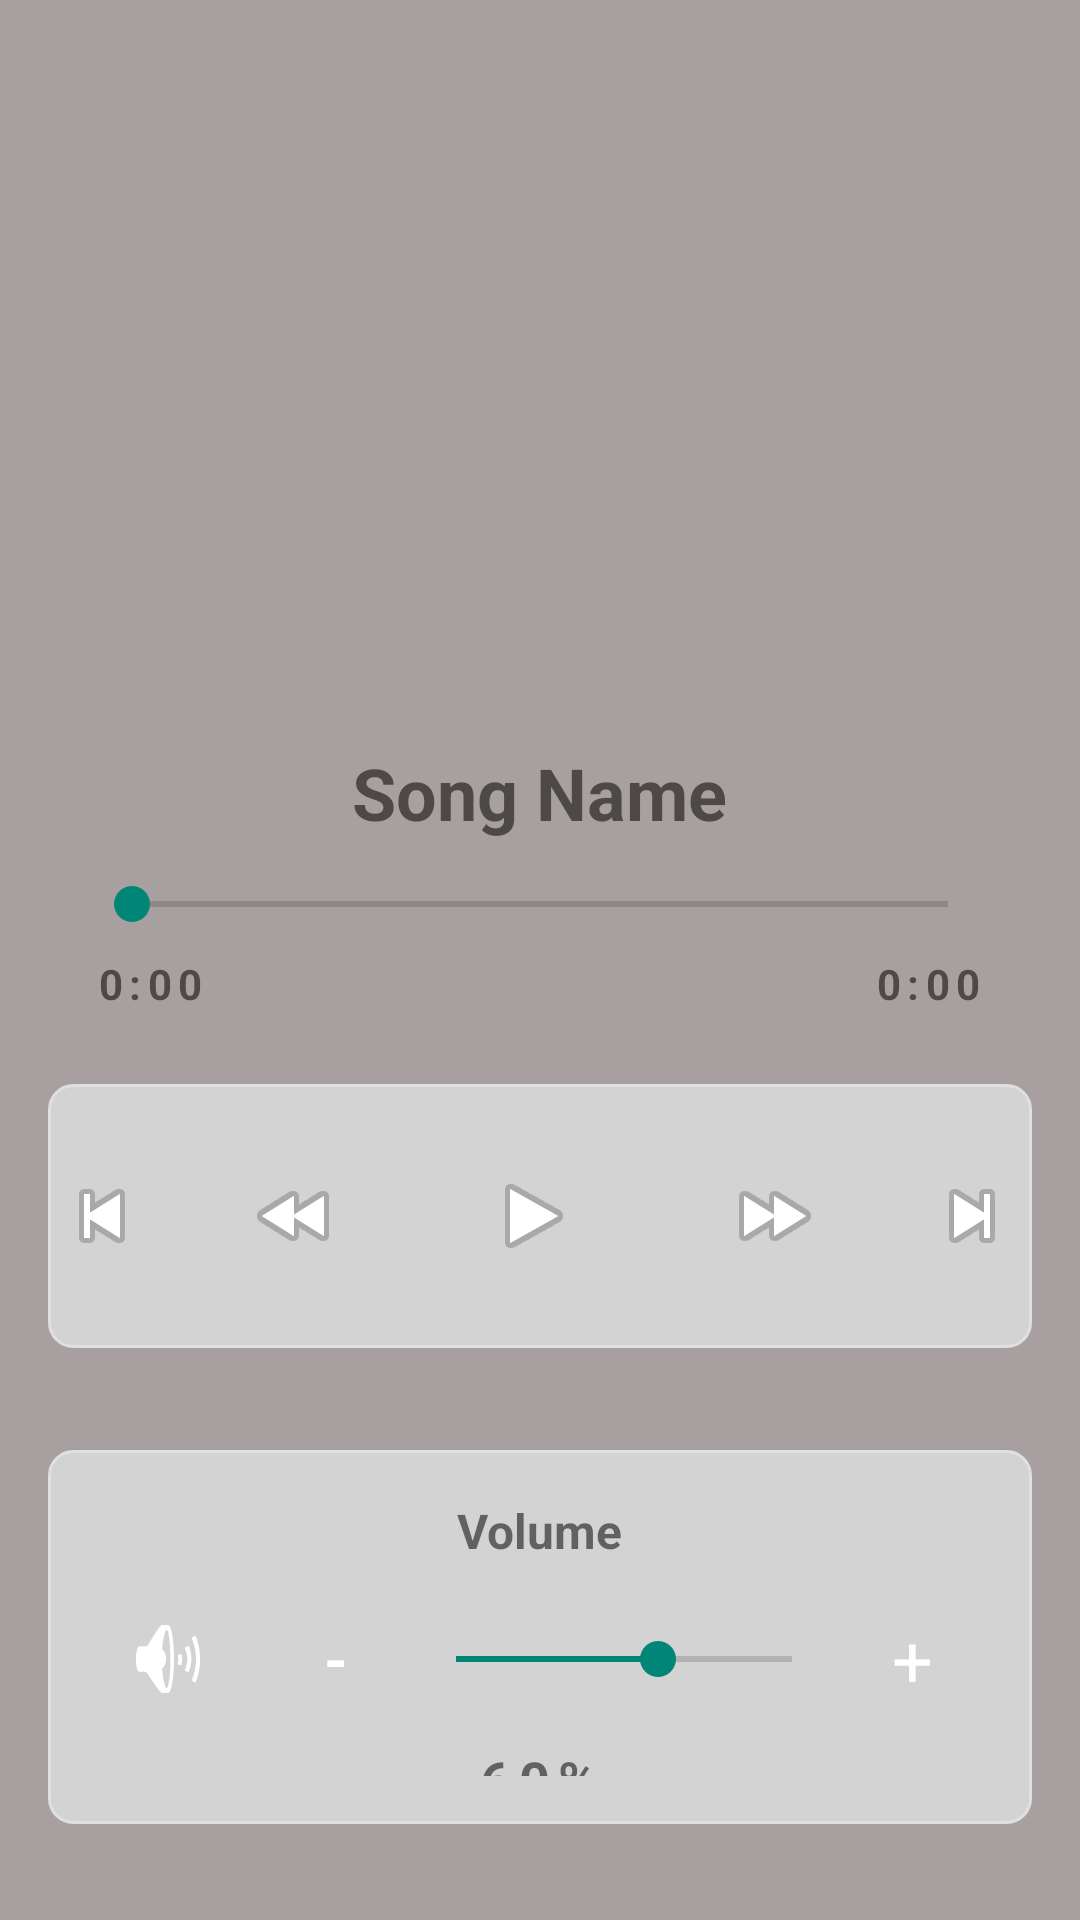

Android layout source for this screen:
<!-- AndroidManifest.xml: activity theme Theme.AppCompat.Light -->
<!-- res/layout/activity_player.xml -->
<?xml version="1.0" encoding="utf-8"?>
<LinearLayout xmlns:android="http://schemas.android.com/apk/res/android"
    android:layout_width="match_parent"
    android:layout_height="match_parent"
    android:orientation="vertical"
    android:padding="16dp"
    android:background="#A8A0A0"
    android:gravity="center">

    <ImageView
        android:layout_width="200dp"
        android:layout_height="200dp"
        android:layout_marginBottom="32dp"
        android:background="@drawable/circle_icon"
        android:contentDescription="@string/album_art"
        android:padding="32dp"
        android:src="@drawable/ic_music_note" />

    <TextView
        android:id="@+id/textSongName"
        android:layout_width="wrap_content"
        android:layout_height="wrap_content"
        android:text="@string/song_name"
        android:textSize="24sp"
        android:textStyle="bold"
        android:gravity="center"
        android:maxLines="2"
        android:ellipsize="end"
        android:layout_marginBottom="12dp"/>

    <LinearLayout
        android:layout_width="match_parent"
        android:layout_height="wrap_content"
        android:orientation="vertical"
        android:layout_marginBottom="24dp">

        <SeekBar
            android:id="@+id/seekBar"
            android:layout_width="match_parent"
            android:layout_height="wrap_content"
            android:layout_marginLeft="12dp"
            android:layout_marginRight="12dp"
            android:layout_marginBottom="8dp" />

        <LinearLayout
            android:layout_width="match_parent"
            android:layout_height="wrap_content"
            android:layout_marginLeft="16dp"
            android:layout_marginRight="16dp"
            android:orientation="horizontal">

            <TextView
                android:id="@+id/textCurrentTime"
                android:layout_width="wrap_content"
                android:layout_height="wrap_content"
                android:text="@string/_0_00"
                android:textStyle="bold"
                android:letterSpacing="0.15"
                android:textSize="14sp" />

            <View
                android:layout_width="0dp"
                android:layout_height="1dp"
                android:layout_weight="1" />

            <TextView
                android:id="@+id/textTotalTime"
                android:layout_width="wrap_content"
                android:layout_height="wrap_content"
                android:text="@string/_0_00"
                android:textStyle="bold"
                android:letterSpacing="0.15"
                android:textSize="14sp" />

        </LinearLayout>

    </LinearLayout>

    <LinearLayout
        android:layout_width="match_parent"
        android:layout_height="wrap_content"
        android:orientation="horizontal"
        android:gravity="center"
        android:paddingBottom="4dp"
        android:paddingTop="4dp"
        android:background="@drawable/volume_control_background"
        android:layout_marginBottom="24dp">

        <ImageButton
            android:id="@+id/buttonPrevious"
            android:layout_width="48dp"
            android:layout_height="48dp"
            android:layout_marginEnd="10dp"
            android:background="@drawable/circle_icon"
            android:src="@android:drawable/ic_media_previous"
            android:contentDescription="@string/previous" />

        <ImageButton
            android:id="@+id/buttonRewind"
            android:layout_width="60dp"
            android:layout_height="60dp"
            android:layout_marginEnd="10dp"
            android:background="@drawable/circle_icon"
            android:src="@android:drawable/ic_media_rew"
            android:contentDescription="@string/rewind_10_seconds" />

        <ImageButton
            android:id="@+id/buttonPlayPause"
            android:layout_width="80dp"
            android:layout_height="80dp"
            android:background="@drawable/circle_icon"
            android:src="@android:drawable/ic_media_play"
            android:contentDescription="@string/play_pause" />

        <ImageButton
            android:id="@+id/buttonFastForward"
            android:layout_width="60dp"
            android:layout_height="60dp"
            android:layout_marginStart="10dp"
            android:background="@drawable/circle_icon"
            android:src="@android:drawable/ic_media_ff"
            android:contentDescription="@string/fast_forward_10_seconds" />

        <ImageButton
            android:id="@+id/buttonNext"
            android:layout_width="52dp"
            android:layout_height="52dp"
            android:layout_marginStart="10dp"
            android:background="@drawable/circle_icon"
            android:src="@android:drawable/ic_media_next"
            android:contentDescription="@string/next" />

    </LinearLayout>

    <LinearLayout
        android:layout_width="match_parent"
        android:layout_height="wrap_content"
        android:orientation="vertical"

        android:layout_marginTop="10dp"
        android:layout_marginBottom="16dp"
        android:background="@drawable/volume_control_background"
        android:padding="16dp">

        <TextView
            android:layout_width="wrap_content"
            android:layout_height="wrap_content"
            android:text="@string/volume"
            android:textSize="16sp"
            android:textStyle="bold"
            android:layout_gravity="center"
            android:layout_marginBottom="8dp" />

        <LinearLayout
            android:layout_width="match_parent"
            android:layout_height="wrap_content"
            android:orientation="horizontal"
            android:gravity="center_vertical">

            <ImageButton
                android:id="@+id/buttonMute"
                android:layout_width="48dp"
                android:layout_height="48dp"
                android:layout_marginEnd="8dp"
                android:background="@drawable/circle_icon"
                android:src="@android:drawable/ic_lock_silent_mode_off"
                android:contentDescription="@string/mute_unmute" />

            <TextView
                android:id="@+id/buttonVolumeDown"
                android:layout_width="48dp"
                android:layout_height="48dp"
                android:background="@drawable/circle_icon"
                android:ellipsize="end"
                android:gravity="center"
                android:maxLines="1"
                android:text="@string/minus_icon"
                android:textColor="@color/white"
                android:textSize="20sp"
                android:textStyle="bold" />

            <SeekBar
                android:id="@+id/volumeSeekBar"
                android:layout_width="0dp"
                android:layout_height="wrap_content"
                android:layout_weight="1"
                android:max="100"
                android:progress="60" />

            <TextView
                android:id="@+id/buttonVolumeUp"
                android:layout_width="48dp"
                android:layout_height="48dp"
                android:background="@drawable/circle_icon"
                android:text="@string/plus_icon"
                android:textSize="24sp"
                android:textColor="@color/white"
                android:gravity="center"
                android:maxLines="1"
                android:ellipsize="end" />

        </LinearLayout>

        <TextView
            android:id="@+id/textVolumeLevel"
            android:layout_width="wrap_content"
            android:layout_height="wrap_content"
            android:text="@string/default_percent"
            android:textSize="18sp"
            android:textStyle="bold"
            android:letterSpacing="0.15"
            android:layout_gravity="center"
            android:layout_marginTop="4dp" />

    </LinearLayout>
    <ProgressBar
        android:id="@+id/progressBar"
        android:layout_width="wrap_content"
        android:layout_height="wrap_content"
        android:layout_gravity="center"
        android:visibility="gone" />

</LinearLayout>
<!-- resources referenced by this layout -->
<resources>
  <!-- drawable volume_control_background (drawable) -->
  <?xml version="1.0" encoding="utf-8"?>
  <shape xmlns:android="http://schemas.android.com/apk/res/android"
      android:shape="rectangle">
  
      <solid android:color="#D3D3D3" />
  
      <corners android:radius="8dp" />
  
      <stroke
          android:width="1dp"
          android:color="#E0E0E0" />
  
  </shape>
  <string name="_0_00">0:00</string>
  <string name="album_art">Album Art</string>
  <string name="default_percent">60%</string>
  <string name="fast_forward_10_seconds">Fast Forward 10 seconds</string>
  <string name="minus_icon">-</string>
  <string name="mute_unmute">Mute/Unmute</string>
  <string name="next">Next</string>
  <string name="play_pause">Play/Pause</string>
  <string name="plus_icon">+</string>
  <string name="previous">Previous</string>
  <string name="rewind_10_seconds">Rewind 10 seconds</string>
  <string name="song_name">Song Name</string>
  <string name="volume">Volume</string>
  <!-- not gathered from this repository: default colours our renderer supplied (Android Studio template values) -->
  <color name="white">#FFFFFFFF</color>
</resources>
